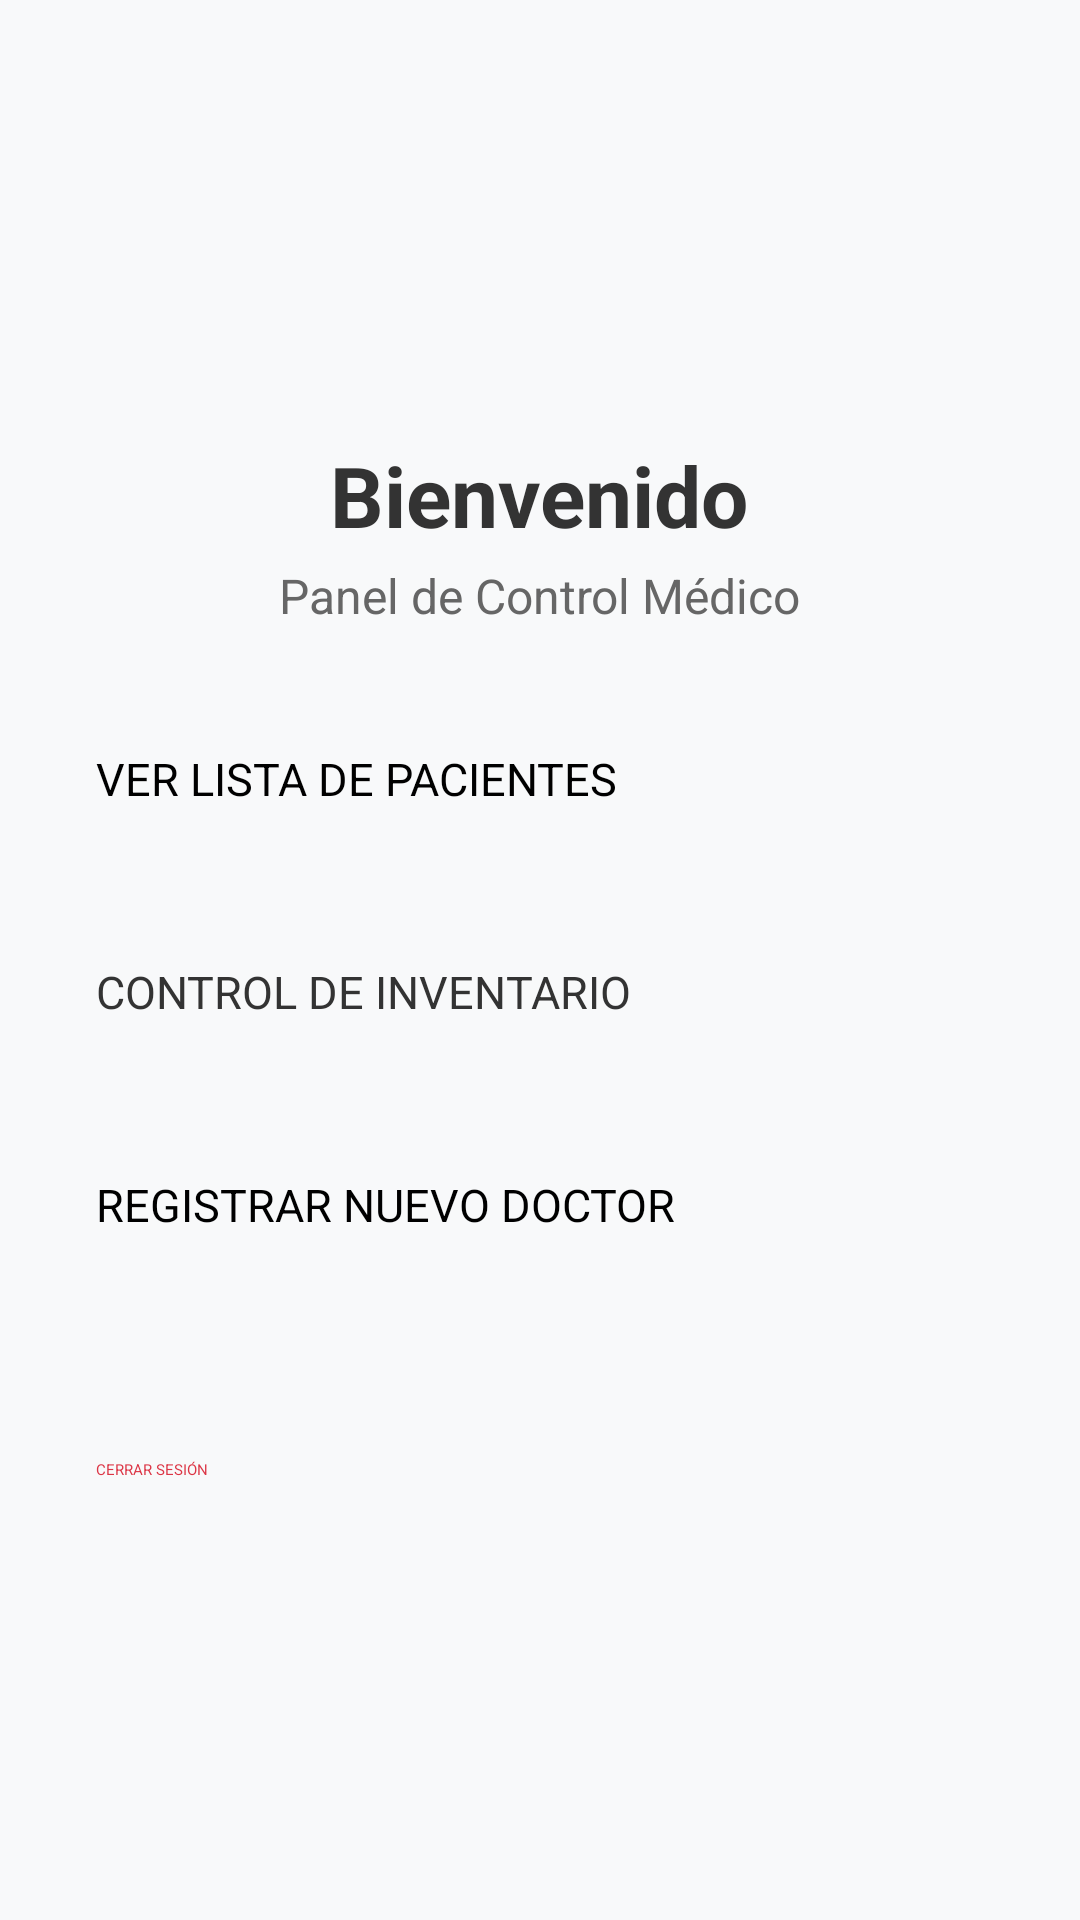

Reconstruct the res/layout file that produces this screen, plus the resources it refers to.
<!-- AndroidManifest.xml: application theme Theme.Proyecto_integrador -->
<!-- res/layout/activity_main.xml -->
<?xml version="1.0" encoding="utf-8"?>
<LinearLayout xmlns:android="http://schemas.android.com/apk/res/android"
    android:layout_width="match_parent"
    android:layout_height="match_parent"
    android:orientation="vertical"
    android:padding="32dp"
    android:gravity="center"
    android:background="#F8F9FA">

    
    <TextView
        android:layout_width="wrap_content"
        android:layout_height="wrap_content"
        android:text="Bienvenido"
        android:textSize="28sp"
        android:textStyle="bold"
        android:textColor="#333333"
        android:layout_marginBottom="4dp"/>

    <TextView
        android:layout_width="wrap_content"
        android:layout_height="wrap_content"
        android:text="Panel de Control Médico"
        android:textSize="16sp"
        android:textColor="#666666"
        android:layout_marginBottom="40dp"/>

    
    <Button
        android:id="@+id/btnVerPacientes"
        android:layout_width="match_parent"
        android:layout_height="55dp"
        android:text="VER LISTA DE PACIENTES"
        android:textSize="15sp"
        android:backgroundTint="#20c997"
        android:layout_marginBottom="16dp"/>

    
    <Button
        android:id="@+id/btnInventario"
        android:layout_width="match_parent"
        android:layout_height="55dp"
        android:text="CONTROL DE INVENTARIO"
        android:textSize="15sp"
        android:backgroundTint="#ffc107"
        android:textColor="#333333"
        android:layout_marginBottom="16dp"/>

    
    <Button
        android:id="@+id/btnRegistrarDoctor"
        android:layout_width="match_parent"
        android:layout_height="55dp"
        android:text="REGISTRAR NUEVO DOCTOR"
        android:textSize="15sp"
        android:backgroundTint="#6c757d"
        android:layout_marginBottom="40dp"/>

    
    <Button
        android:id="@+id/btnCerrarSesion"
        android:layout_width="match_parent"
        android:layout_height="wrap_content"
        android:text="CERRAR SESIÓN"
        android:textColor="#dc3545"
        android:backgroundTint="#FFFFFF"
        style="?android:attr/borderlessButtonStyle"/>

</LinearLayout>
<!-- resources referenced by this layout -->
<resources>

</resources>
